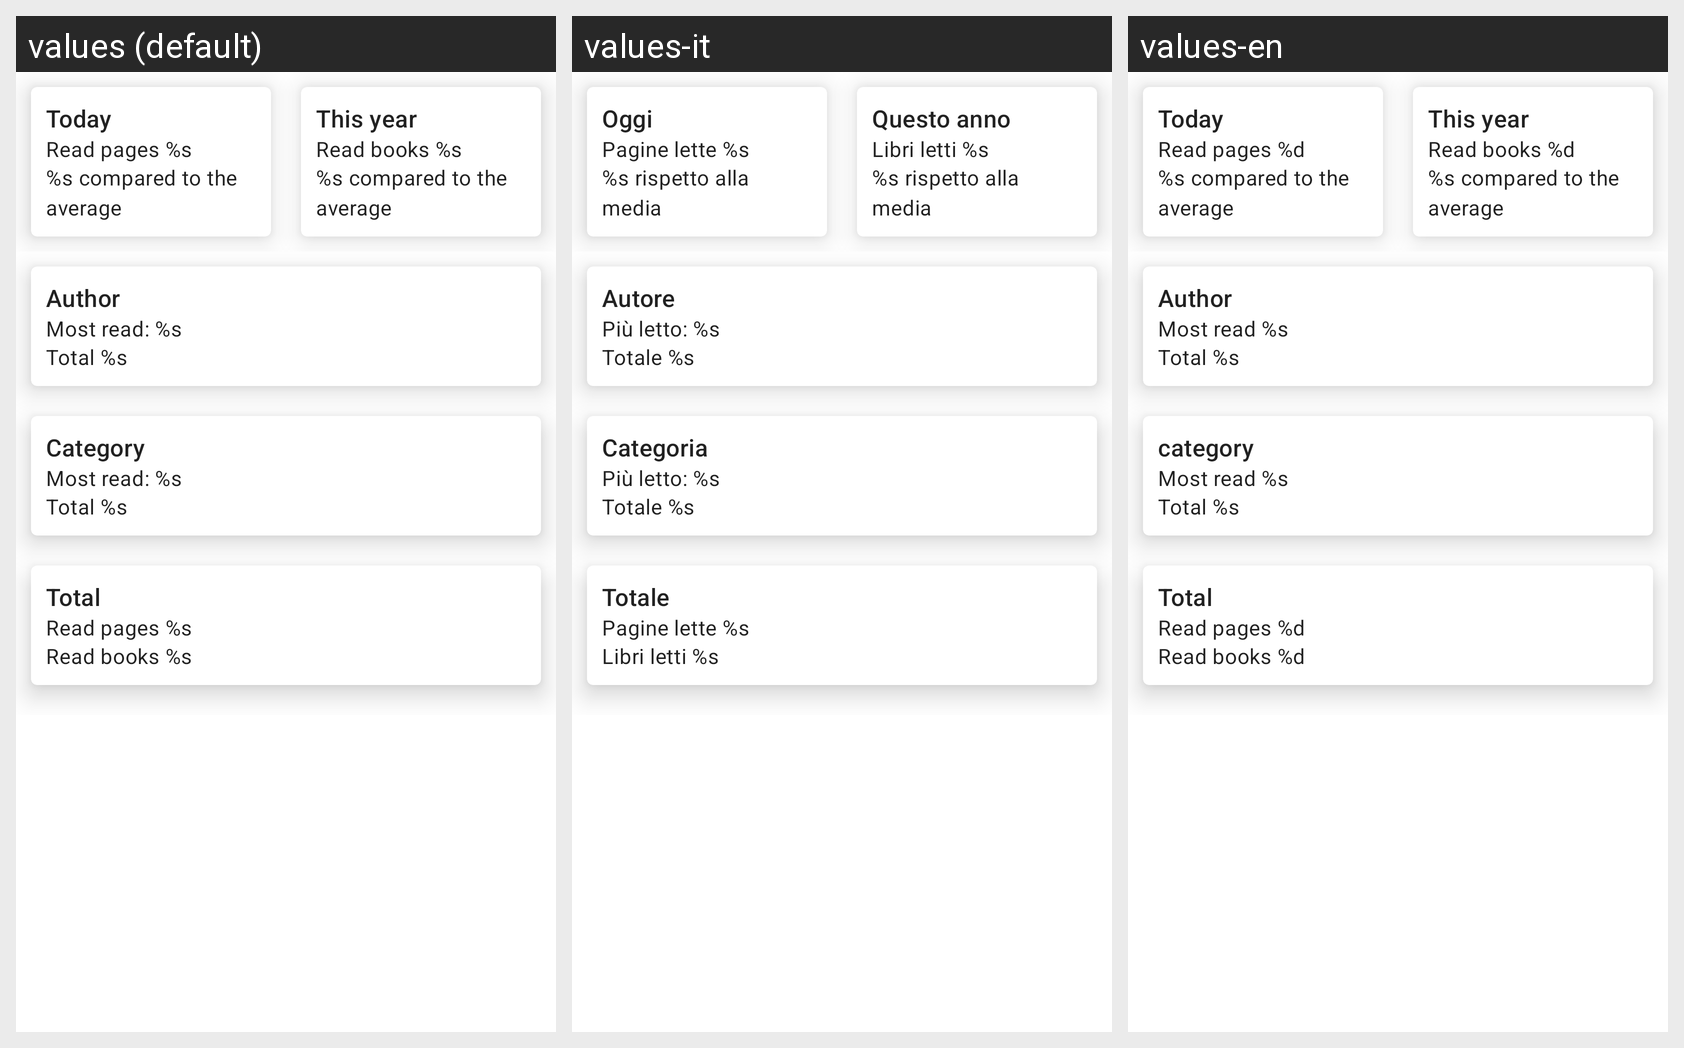

Strings drawn on this Android screen and how each of the app's shown locales translates them:
Android screen res/layout/fragment_stats.xml rendered under 3 locales, left to right: values (default), values-it, values-en. Device: Nexus 5 (rendered at 1080×1920; each locale shown at half size, 540×960, under a caption strip naming it); theme Theme.MaterialComponents.DayNight.NoActionBar.
Strings drawn on this screen, with the default value and each locale's value (text and hints the layout hard-codes, and strings that could not be matched under every locale, appear in the picture but are not listed):

today
  values: Today
  values-it: Oggi
  values-en: Today

ph_read_pages
  values: Read pages %s
  values-it: Pagine lette %s
  values-en: Read pages %d

ph_than_usual
  values: %s compared to the average
  values-it: %s rispetto alla media
  values-en: %s compared to the average

this_year
  values: This year
  values-it: Questo anno
  values-en: This year

ph_read_books
  values: Read books %s
  values-it: Libri letti %s
  values-en: Read books %d

author
  values: Author
  values-it: Autore
  values-en: Author

ph_most_read
  values: Most read: %s
  values-it: Più letto: %s
  values-en: Most read %s

ph_total
  values: Total %s
  values-it: Totale %s
  values-en: Total %s

category
  values: Category
  values-it: Categoria
  values-en: category

total
  values: Total
  values-it: Totale
  values-en: Total
